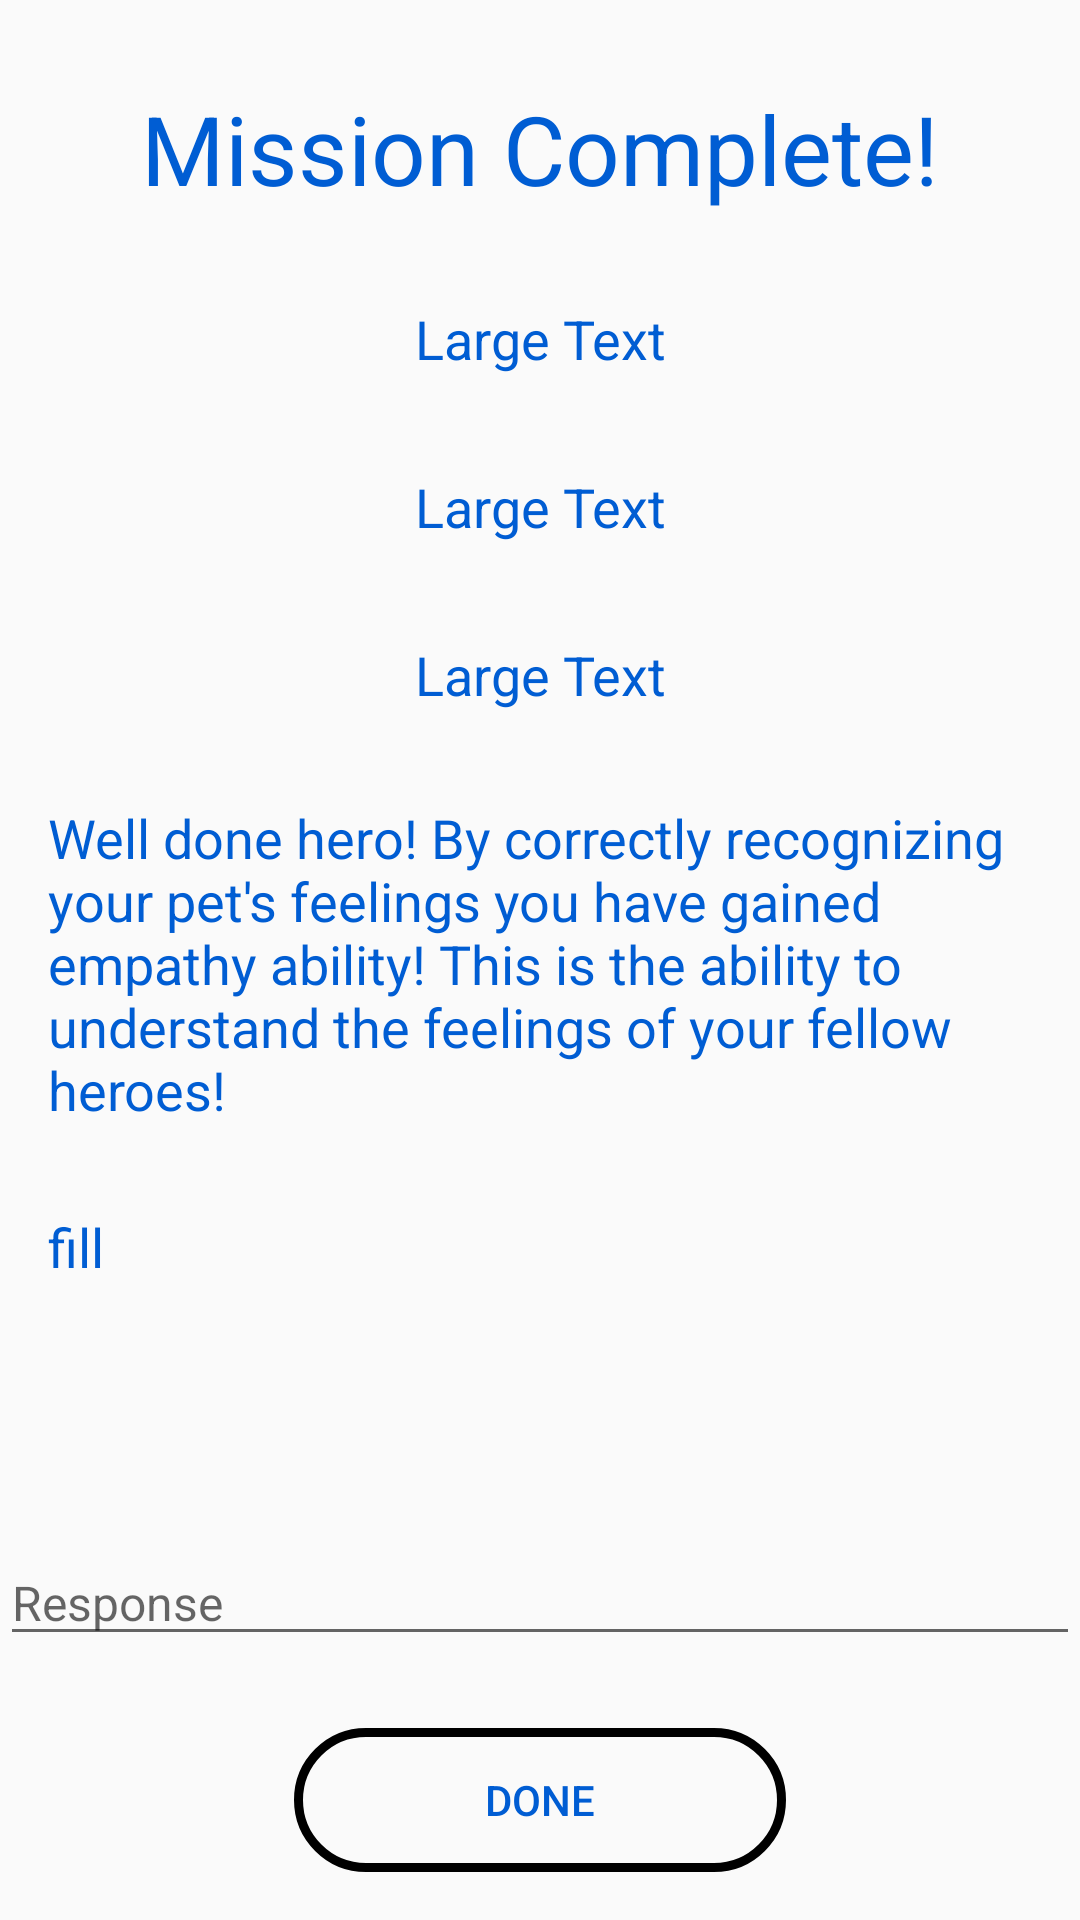

Reconstruct the res/layout file that produces this screen, plus the resources it refers to.
<!-- AndroidManifest.xml: application theme AppTheme -->
<!-- res/layout/activity_result.xml -->
<?xml version="1.0" encoding="utf-8"?>

<androidx.constraintlayout.widget.ConstraintLayout xmlns:android="http://schemas.android.com/apk/res/android"
    xmlns:app="http://schemas.android.com/apk/res-auto"
    xmlns:tools="http://schemas.android.com/tools"
    android:layout_width="match_parent"
    android:layout_height="match_parent"
    tools:context=".Result"
    android:background="@drawable/app_bg">

    <RelativeLayout
        android:layout_width="match_parent"
        android:layout_height="match_parent">


        <Button
            android:id="@+id/btnRestart"
            android:layout_width="164dp"
            android:layout_height="wrap_content"
            android:layout_alignParentBottom="true"
            android:layout_centerHorizontal="true"
            android:layout_marginBottom="16dp"
            android:background="@drawable/buttons_extras2"
            android:text="Done"
            android:textColor="#005DD3" />

        <EditText
            android:id="@+id/editInText1"
            android:layout_width="380dp"
            android:layout_height="wrap_content"
            android:layout_above="@+id/btnRestart"
            android:layout_centerHorizontal="true"
            android:layout_marginBottom="24dp"
            android:gravity="top|left"
            android:hint="Response"
            android:inputType="textMultiLine"
            android:lines="3"
            android:maxLines="3"
            android:minLines="1"
            android:scrollbars="vertical"
            android:textColor="#005DD3"
            android:textSize="16dp" />

        <TextView
            android:id="@+id/completeText"
            android:layout_width="match_parent"
            android:layout_height="wrap_content"
            android:layout_alignParentTop="true"
            android:layout_marginTop="28dp"
            android:gravity="center"
            android:text="Mission Complete!"
            android:textAppearance="?android:attr/textAppearanceLarge"
            android:textColor="#005DD3"
            android:textSize="32dp" />

        <TextView
            android:id="@+id/tvres"
            android:layout_width="match_parent"
            android:layout_height="28dp"
            android:layout_marginTop="28dp"
            android:gravity="center"
            android:layout_below="@+id/completeText"
            android:text="Large Text"
            android:textAppearance="?android:attr/textAppearanceLarge"
            android:textColor="#005DD3"
            android:textSize="18dp" />

        <TextView
            android:id="@+id/tvres2"
            android:layout_width="wrap_content"
            android:layout_height="28dp"
            android:layout_below="@+id/tvres"
            android:layout_alignParentStart="true"
            android:layout_alignParentLeft="true"
            android:layout_alignParentEnd="true"
            android:layout_alignParentRight="true"
            android:layout_marginTop="28dp"
            android:gravity="center"
            android:text="Large Text"
            android:textAppearance="?android:attr/textAppearanceLarge"
            android:textColor="#005DD3"
            android:textSize="18dp" />

        <TextView
            android:id="@+id/tvres3"
            android:layout_width="match_parent"
            android:layout_height="28dp"
            android:layout_below="@+id/tvres2"
            android:layout_marginTop="28dp"
            android:gravity="center"
            android:text="Large Text"
            android:textAppearance="?android:attr/textAppearanceLarge"
            android:textColor="#005DD3"
            android:textSize="18dp" />


        <TextView
            android:id="@+id/textView2"
            android:layout_width="match_parent"
            android:layout_height="wrap_content"
            android:layout_below="@+id/tvres3"
            android:layout_marginTop="28dp"
            android:layout_marginRight="16dp"
            android:layout_marginLeft="16dp"
            android:text="Well done hero! By correctly recognizing your pet's feelings you have gained empathy ability! This is the ability to understand the feelings of your fellow heroes!"
            android:textColor="#005DD3"
            android:textSize="18dp" />

        <TextView
            android:id="@+id/qTextView"
            android:layout_width="match_parent"
            android:layout_height="wrap_content"
            android:layout_below="@+id/textView2"
            android:layout_marginRight="16dp"
            android:layout_marginLeft="16dp"
            android:layout_marginTop="28dp"
            android:text="fill"
            android:textColor="#005DD3"
            android:textSize="18dp" />


    </RelativeLayout>


</androidx.constraintlayout.widget.ConstraintLayout>
<!-- resources referenced by this layout -->
<resources>
  <!-- drawable buttons_extras2 (drawable) -->
  <?xml version="1.0" encoding="utf-8"?>
  
  <shape xmlns:android="http://schemas.android.com/apk/res/android" android:shape= "rectangle">
  
      
      <corners android:radius="30dp"/>
      <stroke android:width="3dp" android:color="#000000"/>
      <solid android:color="@android:color/transparent"/>
  
  
  </shape>
  <style name="AppTheme" parent="Theme.AppCompat.Light.DarkActionBar">
          
          <item name="colorPrimary">@color/colorPrimary</item>
          <item name="colorPrimaryDark">@color/colorPrimaryDark</item>
          <item name="colorAccent">@color/colorAccent</item>
      </style>
  <!-- not gathered from this repository: default colours our renderer supplied (Android Studio template values) -->
  <color name="colorPrimary">#FF6200EE</color>
  <color name="colorPrimaryDark">#FF3700B3</color>
  <color name="colorAccent">#FF03DAC5</color>
</resources>
